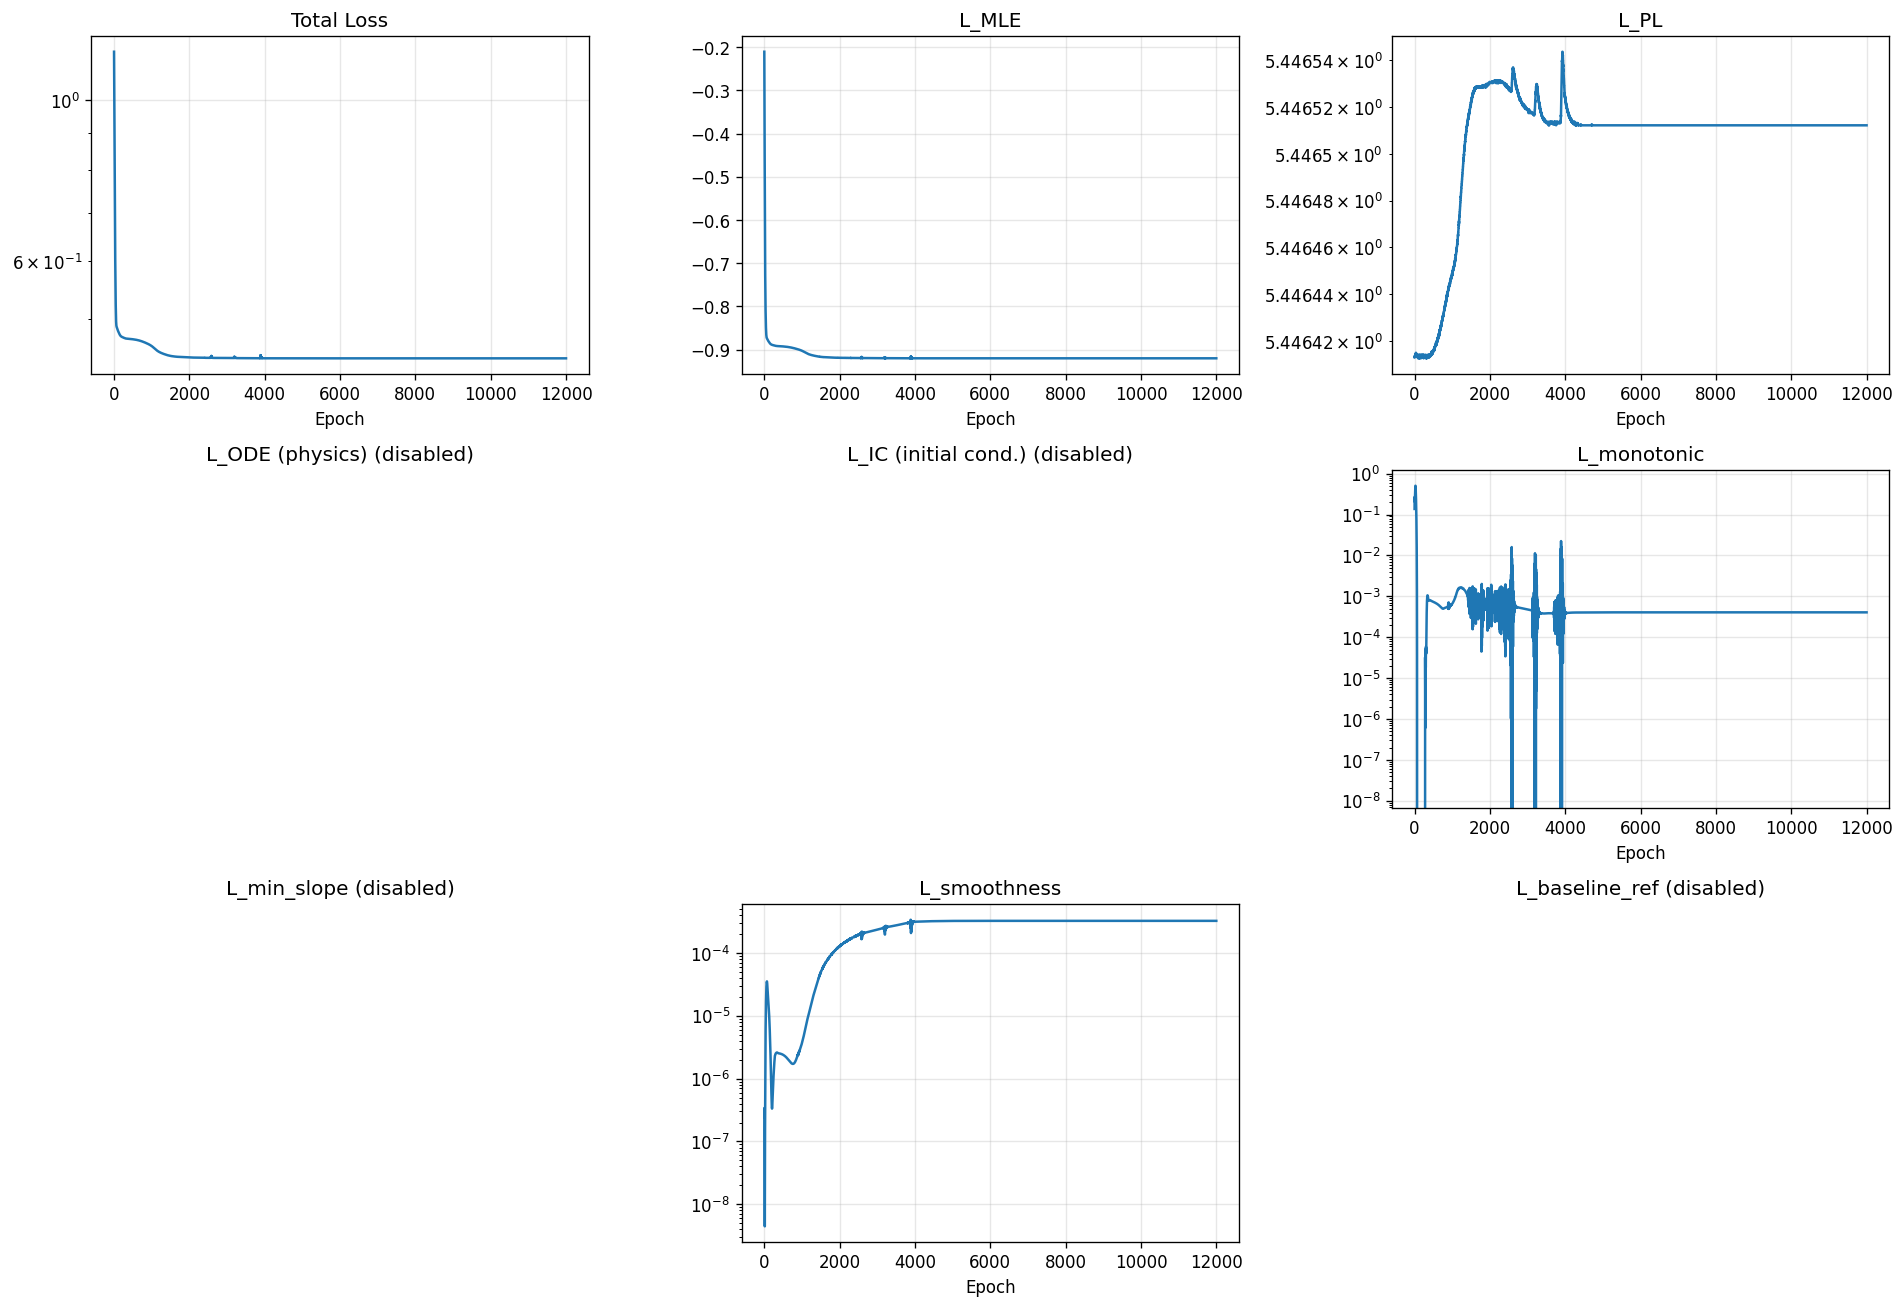

Source data for this figure (header and first rows):
epoch, total, mle, pl, ode, ic, monotonic, min_slope, smoothness, baseline_ref
1, 1.165, -0.2104, 5.446, 0.0, 0.0, 0.1377, 0.0, 2.3872215137998865e-07, 0.0
2, 1.139, -0.2454, 5.446, 0.0, 0.0, 0.2274, 0.0, 3.295829458238586e-07, 0.0
3, 1.114, -0.2742, 5.446, 0.0, 0.0, 0.2708, 0.0, 3.4163716122748156e-07, 0.0
4, 1.09, -0.2985, 5.446, 0.0, 0.0, 0.2699, 0.0, 2.9250091415633506e-07, 0.0
5, 1.066, -0.3203, 5.446, 0.0, 0.0, 0.2469, 0.0, 2.1961272977932822e-07, 0.0
6, 1.042, -0.3415, 5.446, 0.0, 0.0, 0.2215, 0.0, 1.505262190448775e-07, 0.0
7, 1.019, -0.3632, 5.446, 0.0, 0.0, 0.2057, 0.0, 9.840819359396846e-08, 0.0
8, 0.9961, -0.3858, 5.446, 0.0, 0.0, 0.2039, 0.0, 6.449075584669117e-08, 0.0
9, 0.9736, -0.4095, 5.446, 0.0, 0.0, 0.2152, 0.0, 4.4030802115457846e-08, 0.0
10, 0.9514, -0.4338, 5.446, 0.0, 0.0, 0.2363, 0.0, 3.147461313801614e-08, 0.0
11, 0.9297, -0.4582, 5.446, 0.0, 0.0, 0.2626, 0.0, 2.2592065107573944e-08, 0.0
12, 0.9084, -0.4821, 5.446, 0.0, 0.0, 0.2891, 0.0, 1.496058921190979e-08, 0.0
13, 0.8875, -0.5053, 5.446, 0.0, 0.0, 0.312, 0.0, 8.29416268999239e-09, 0.0
14, 0.8671, -0.5275, 5.446, 0.0, 0.0, 0.3298, 0.0, 4.463108549401795e-09, 0.0
15, 0.8472, -0.5488, 5.446, 0.0, 0.0, 0.3437, 0.0, 6.5337180110702775e-09, 0.0
16, 0.8279, -0.5695, 5.446, 0.0, 0.0, 0.3574, 0.0, 1.6853007878125936e-08, 0.0
17, 0.8092, -0.5899, 5.446, 0.0, 0.0, 0.3745, 0.0, 3.521401481521025e-08, 0.0
18, 0.7911, -0.6102, 5.446, 0.0, 0.0, 0.3971, 0.0, 5.859706675437337e-08, 0.0
19, 0.7738, -0.6302, 5.446, 0.0, 0.0, 0.4238, 0.0, 8.484601465852393e-08, 0.0
20, 0.7572, -0.6496, 5.446, 0.0, 0.0, 0.4516, 0.0, 1.1489916573736991e-07, 0.0
21, 0.7413, -0.668, 5.446, 0.0, 0.0, 0.4766, 0.0, 1.5345199244620744e-07, 0.0
22, 0.7261, -0.685, 5.446, 0.0, 0.0, 0.4954, 0.0, 2.0794580279925867e-07, 0.0
23, 0.7117, -0.7005, 5.446, 0.0, 0.0, 0.5061, 0.0, 2.8744679525516403e-07, 0.0
24, 0.698, -0.7145, 5.446, 0.0, 0.0, 0.5087, 0.0, 4.014538603769324e-07, 0.0
25, 0.6849, -0.7272, 5.446, 0.0, 0.0, 0.5045, 0.0, 5.587565965470276e-07, 0.0
26, 0.6725, -0.7387, 5.446, 0.0, 0.0, 0.4953, 0.0, 7.660997880520881e-07, 0.0
27, 0.6607, -0.7492, 5.446, 0.0, 0.0, 0.4827, 0.0, 1.027727307700843e-06, 0.0
28, 0.6495, -0.7588, 5.446, 0.0, 0.0, 0.4678, 0.0, 1.345768282590143e-06, 0.0
29, 0.639, -0.7678, 5.446, 0.0, 0.0, 0.4515, 0.0, 1.7211599470101646e-06, 0.0
30, 0.6289, -0.7761, 5.446, 0.0, 0.0, 0.4342, 0.0, 2.1542618924286216e-06, 0.0
31, 0.6194, -0.7838, 5.446, 0.0, 0.0, 0.4161, 0.0, 2.6454990802449174e-06, 0.0
32, 0.6103, -0.791, 5.446, 0.0, 0.0, 0.3972, 0.0, 3.196668330929242e-06, 0.0
33, 0.6017, -0.7977, 5.446, 0.0, 0.0, 0.3775, 0.0, 3.8100554320408264e-06, 0.0
34, 0.5935, -0.8038, 5.446, 0.0, 0.0, 0.3573, 0.0, 4.4882854126626626e-06, 0.0
35, 0.5857, -0.8095, 5.446, 0.0, 0.0, 0.3364, 0.0, 5.233177944319323e-06, 0.0
36, 0.5783, -0.8148, 5.446, 0.0, 0.0, 0.3153, 0.0, 6.045384907338303e-06, 0.0
37, 0.5712, -0.8198, 5.446, 0.0, 0.0, 0.2941, 0.0, 6.922723514435347e-06, 0.0
38, 0.5645, -0.8244, 5.446, 0.0, 0.0, 0.273, 0.0, 7.860392543079797e-06, 0.0
39, 0.5582, -0.8286, 5.446, 0.0, 0.0, 0.2523, 0.0, 8.851093298289925e-06, 0.0
40, 0.5522, -0.8327, 5.446, 0.0, 0.0, 0.2323, 0.0, 9.885351573757362e-06, 0.0
41, 0.5465, -0.8364, 5.446, 0.0, 0.0, 0.213, 0.0, 1.0953830496873707e-05, 0.0
42, 0.5411, -0.84, 5.446, 0.0, 0.0, 0.1946, 0.0, 1.2047467862430494e-05, 0.0
43, 0.536, -0.8433, 5.446, 0.0, 0.0, 0.1771, 0.0, 1.3160110938770231e-05, 0.0
44, 0.5313, -0.8464, 5.446, 0.0, 0.0, 0.1604, 0.0, 1.4288559214037377e-05, 0.0
45, 0.5268, -0.8492, 5.446, 0.0, 0.0, 0.1444, 0.0, 1.5431951396749355e-05, 0.0
46, 0.5227, -0.8519, 5.446, 0.0, 0.0, 0.1293, 0.0, 1.659168628975749e-05, 0.0
47, 0.5188, -0.8543, 5.446, 0.0, 0.0, 0.1149, 0.0, 1.7769913029042073e-05, 0.0
48, 0.5152, -0.8565, 5.446, 0.0, 0.0, 0.1014, 0.0, 1.896567118819803e-05, 0.0
49, 0.512, -0.8585, 5.446, 0.0, 0.0, 0.0886, 0.0, 2.0175721147097647e-05, 0.0
50, 0.5089, -0.8603, 5.446, 0.0, 0.0, 0.07673, 0.0, 2.139264870493207e-05, 0.0
51, 0.5062, -0.862, 5.446, 0.0, 0.0, 0.0658, 0.0, 2.2604421246796846e-05, 0.0
52, 0.5037, -0.8635, 5.446, 0.0, 0.0, 0.05584, 0.0, 2.3798880647518672e-05, 0.0
53, 0.5014, -0.8649, 5.446, 0.0, 0.0, 0.04688, 0.0, 2.49616387009155e-05, 0.0
54, 0.4994, -0.8661, 5.446, 0.0, 0.0, 0.03888, 0.0, 2.6082791009685025e-05, 0.0
55, 0.4976, -0.8672, 5.446, 0.0, 0.0, 0.03182, 0.0, 2.7154637791682035e-05, 0.0
56, 0.496, -0.8681, 5.446, 0.0, 0.0, 0.02564, 0.0, 2.8175019906484522e-05, 0.0
57, 0.4946, -0.869, 5.446, 0.0, 0.0, 0.02027, 0.0, 2.9142753191990778e-05, 0.0
58, 0.4934, -0.8697, 5.446, 0.0, 0.0, 0.01567, 0.0, 3.0059814889682457e-05, 0.0
59, 0.4924, -0.8704, 5.446, 0.0, 0.0, 0.01179, 0.0, 3.092383121838793e-05, 0.0
60, 0.4915, -0.8709, 5.446, 0.0, 0.0, 0.008571, 0.0, 3.173081131535582e-05, 0.0
... 11,940 more rows
